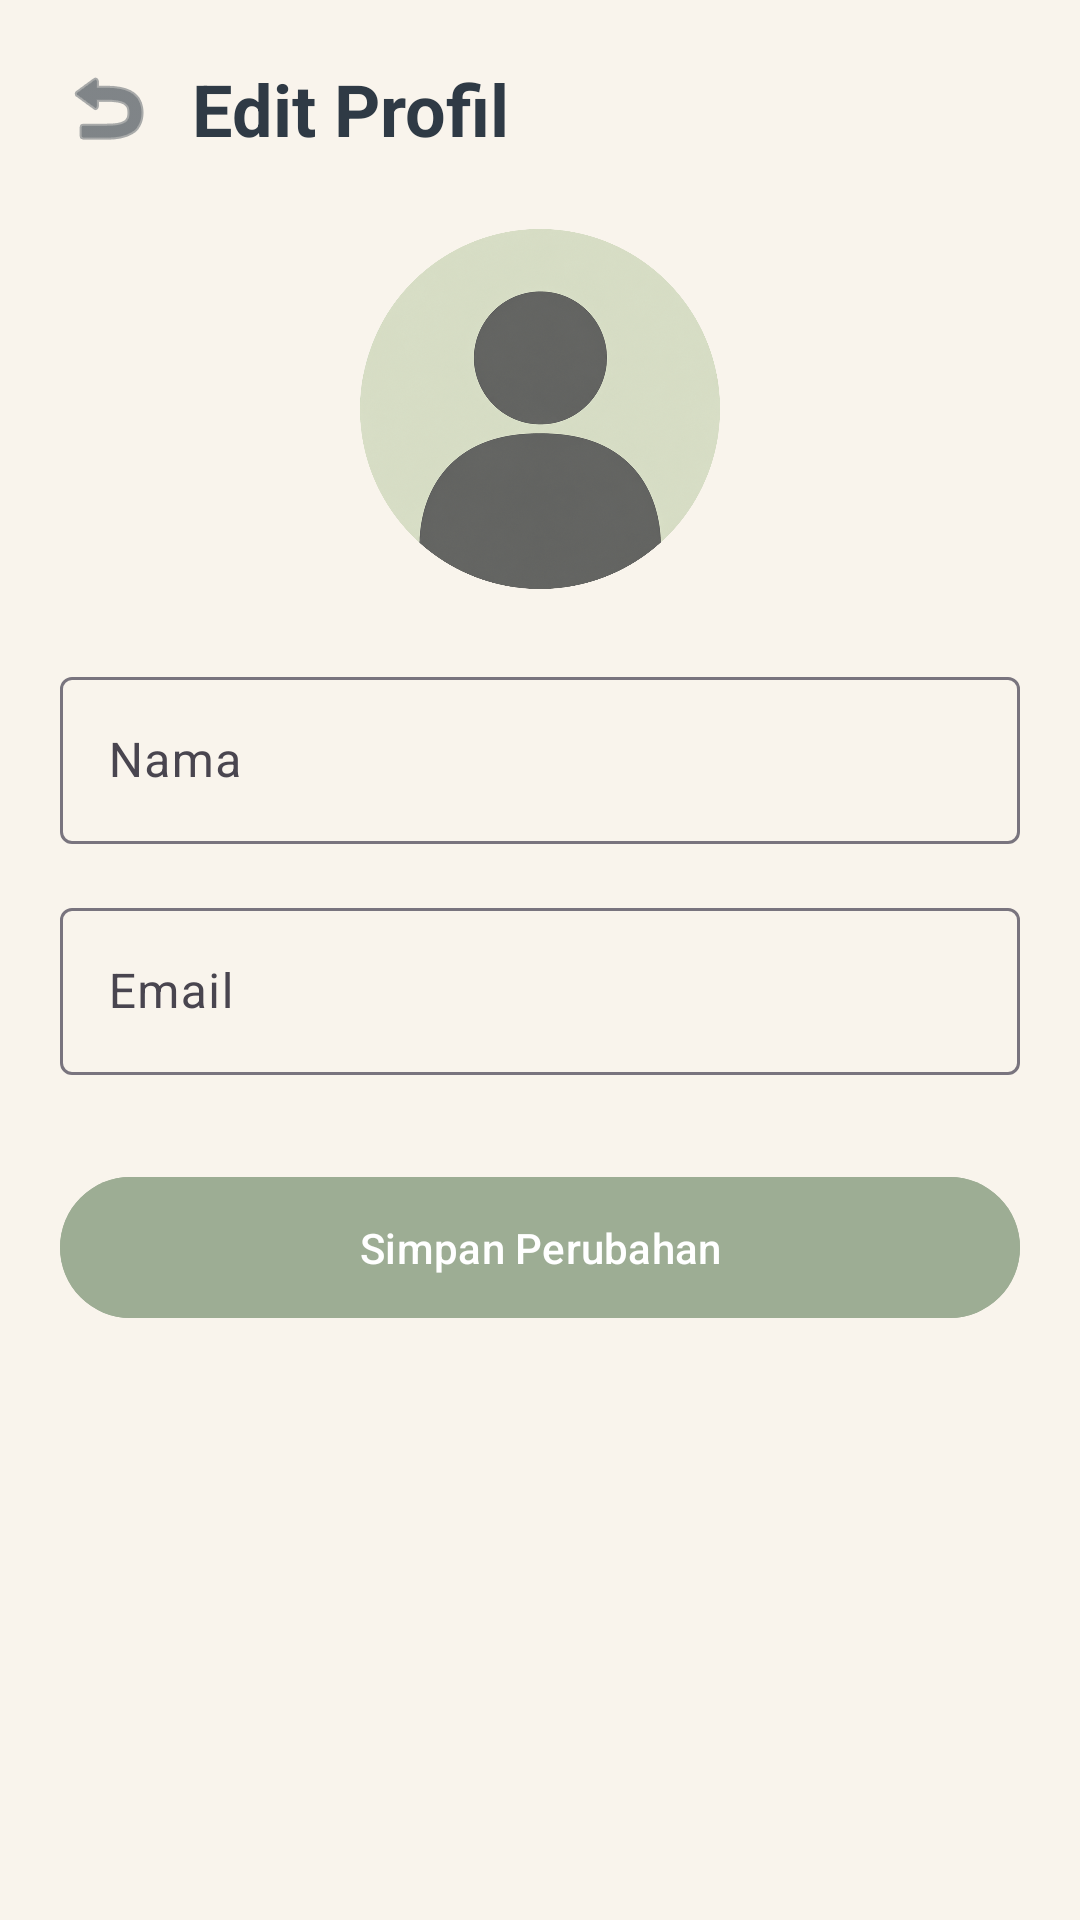

Here is an Android app screen rendered from its layout file. Give the layout XML and the strings, colors and styles it references.
<!-- AndroidManifest.xml: application theme Theme.PetCareApp -->
<!-- res/layout/activity_edit_profile.xml -->
<?xml version="1.0" encoding="utf-8"?>
<ScrollView xmlns:android="http://schemas.android.com/apk/res/android"
    xmlns:app="http://schemas.android.com/apk/res-auto"
    android:layout_width="match_parent"
    android:layout_height="match_parent"
    android:background="@color/lightsand">

    <LinearLayout
        android:layout_width="match_parent"
        android:layout_height="wrap_content"
        android:orientation="vertical"
        android:padding="20dp">

        <LinearLayout
            android:layout_width="match_parent"
            android:layout_height="wrap_content"
            android:gravity="center_vertical">

            <ImageView
                android:id="@+id/btnBack"
                android:layout_width="32dp"
                android:layout_height="32dp"
                android:src="@android:drawable/ic_menu_revert"
                app:tint="@color/darkgray"/>

            <TextView
                android:layout_width="wrap_content"
                android:layout_height="wrap_content"
                android:text="Edit Profil"
                android:textStyle="bold"
                android:textSize="24sp"
                android:textColor="@color/darkgray"
                android:layout_marginStart="12dp"/>

        </LinearLayout>

        <ImageView
            android:id="@+id/imgProfile"
            android:layout_width="120dp"
            android:layout_height="120dp"
            android:layout_gravity="center"
            android:layout_marginTop="24dp"
            android:src="@drawable/foto_profil"/>

        <com.google.android.material.textfield.TextInputLayout
            android:layout_width="match_parent"
            android:layout_height="wrap_content"
            android:layout_marginTop="24dp"
            android:hint="Nama">

            <com.google.android.material.textfield.TextInputEditText
                android:id="@+id/etName"
                android:layout_width="match_parent"
                android:layout_height="wrap_content"/>

        </com.google.android.material.textfield.TextInputLayout>

        <com.google.android.material.textfield.TextInputLayout
            android:layout_width="match_parent"
            android:layout_height="wrap_content"
            android:layout_marginTop="16dp"
            android:hint="Email">

            <com.google.android.material.textfield.TextInputEditText
                android:id="@+id/etEmail"
                android:layout_width="match_parent"
                android:layout_height="wrap_content"/>

        </com.google.android.material.textfield.TextInputLayout>

        <com.google.android.material.button.MaterialButton
            android:id="@+id/btnSave"
            android:layout_width="match_parent"
            android:layout_height="55dp"
            android:layout_marginTop="30dp"
            android:text="Simpan Perubahan"
            android:textColor="@color/white"
            android:backgroundTint="@color/sagegreen"/>

    </LinearLayout>

</ScrollView>
<!-- resources referenced by this layout -->
<resources>
  <color name="darkgray">#2F3A45</color>
  <color name="lightsand">#F9F4EC</color>
  <color name="sagegreen">#9DAD94</color>
  <color name="white">#FFFFFFFF</color>
  <!-- drawable foto_profil: png bitmap (drawable, 763302 bytes) -->
  <style name="Theme.PetCareApp" parent="Base.Theme.PetCareApp" />
  <style name="Base.Theme.PetCareApp" parent="Theme.Material3.DayNight.NoActionBar">
          
           <item name="colorPrimary">@color/sagegreen</item>
      </style>
</resources>
